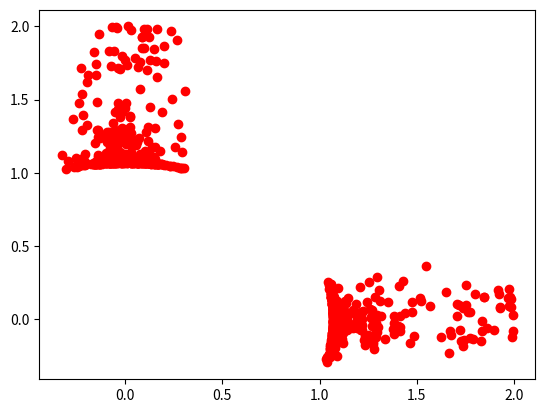

This chart was generated by the following Python code:
# Bearing to landmark toy example using another measurement model

#This is a dummy example to consider the evolution of information using a robot driving back and forth between two points and two beacons.

import numpy as np
import matplotlib.pyplot as plt

class landmark:
    def __init__(self, x, y):
        self.x = x
        self.y = y

class robot:

    def __init__(self, rob_cov_init):
        self.pos = np.array([[2],[0]])
        self.cov = rob_cov_init*np.eye(2)

    def h(self, landmark): #Provide a bearing
        return (self.pos - np.array([[landmark.x],[landmark.y]]))/np.linalg.norm(self.pos - np.array([[landmark.x],[landmark.y]])) # This provides a normalized vector (the bearing)
    
    def H(self, landmark):
        coeff = 1/np.linalg.norm(self.pos - np.array([[landmark.x],[landmark.y]]))
        H11 = ((self.pos[0][0] - landmark.x)**2)/(np.linalg.norm(self.pos - np.array([[landmark.x],[landmark.y]])))**6 + 1
        H12 = (self.pos[0][0] - landmark.x)*(self.pos[1][0] - landmark.y)/(np.linalg.norm(self.pos - np.array([[landmark.x],[landmark.y]]))**6)
        H22 = ((self.pos[1][0] - landmark.y)**2)/(np.linalg.norm(self.pos - np.array([[landmark.x],[landmark.y]])))**6 + 1
        return coeff*np.array([[H11, H12],[H12, H22]])
    
    def z_measure(self, index, R_weight):
        if index % 2 == 0:
            current_position = np.array([[0],[2]])
        else:
            current_position = np.array([[2],[0]])

        current_position = current_position + np.random.normal(loc=0,scale=R_weight,size=(2,1))

        return current_position/np.linalg.norm(current_position)

    



# Parameters
N = 1000  # Number of timesteps
n_landmarks = 1 # Number of beacons
Q_weight = 0.5
R_weight = 0.25
rob_cov_init = 0.25

# Init 

landmark = landmark(0,0)

robot = robot(rob_cov_init)

Q = Q_weight*np.eye(2) # Process noise covariance
R = R_weight*np.eye(2) # Measurement noise covariance
K = np.zeros((2,2)) # Kalman gain
H = np.zeros((2,2)) # Measurement Jacobian
z = np.zeros((2,1)) # Measurement vector
actual_pos = np.zeros((2,1))
info_matrix = np.linalg.inv(robot.cov)
info_vector = info_matrix@robot.pos

# Collect data for plotting

info_vectors = np.zeros((N,2))
positions = np.zeros((N,2))


# Dynamics of robot
A = np.array([[0,1],[1,0]]) # Simple back and forth motion between (0,1) and (1,0)

i = 0
for i in range(N):

    # Prior update (Assume no uncertainty in the robot movement)
    robot.pos = A@robot.pos  
    robot.cov = A@robot.cov@A.T + Q # Update the covariance: P_p = A*P*A^T + LQL^T

    #Calculate information matrix and vector
    info_matrix_p = np.linalg.inv(robot.cov)
    info_vector_p = info_matrix_p@robot.pos

    # Measurement update & calculate the information matrix and vector for the measurement
    # for j,landmark in enumerate(n_landmarks):
    H = robot.H(landmark)
    # print(H)
    z = robot.z_measure(i, R_weight) # Based on the ground truth position of the robot with some noise
    actual_pos = robot.h(landmark) # Based on where the measurement model believes the robot is

    K = robot.cov@H.T@np.linalg.inv(H@robot.cov@H.T + R)
    robot.pos = robot.pos + K@(z - actual_pos)
    robot.cov = (np.eye(2) - K@H)@robot.cov


    # Update the information matrix and vector
    I_matrix = H.T@np.linalg.inv(R)@H   
    I_vector = H.T@np.linalg.inv(R)@z
    
    info_matrix = info_matrix_p + I_matrix
    info_vector = info_vector_p + I_vector

    # print("-------------------------------------")
    # print("Measurement Jacobian: \n", H)
    # print("Robot covariance", robot.cov)
    # print("Information matrix: ", info_matrix)

    # Store the information vector and position vector
    # info_vectors[i] = info_vector.T
    positions[i] = robot.pos.T


#Plotting
for i in range (N):
    if i == 0:
        plt.plot(positions[i,0],positions[i,1],'ro', label='Robot positions')
    else:
        plt.plot(positions[i,0],positions[i,1],'ro')

# for i in range(n_beacons):
#     if i == 0:
#         plt.plot(beacons[i].x,beacons[i].y,'yx',label='Beacon')
#     else:
#         plt.plot(beacons[i].x,beacons[i].y,'yx')
# plt.axis([-4,4,-4,4])
# plt.title('Robot position')
# plt.legend()


# plt.figure()
# plt.plot(info_vectors[:, 0], info_vectors[:, 1], marker='x', color='blue', linestyle='-', markersize=5)
# plt.title('Information vector')


# sum_info = np.sum(np.absolute(info_vectors), axis=1)
# plt.figure()
# plt.plot(sum_info, marker='x', color='green', linestyle='-', markersize=1)
# plt.title('sum of dimensions of information vector')
plt.show()
